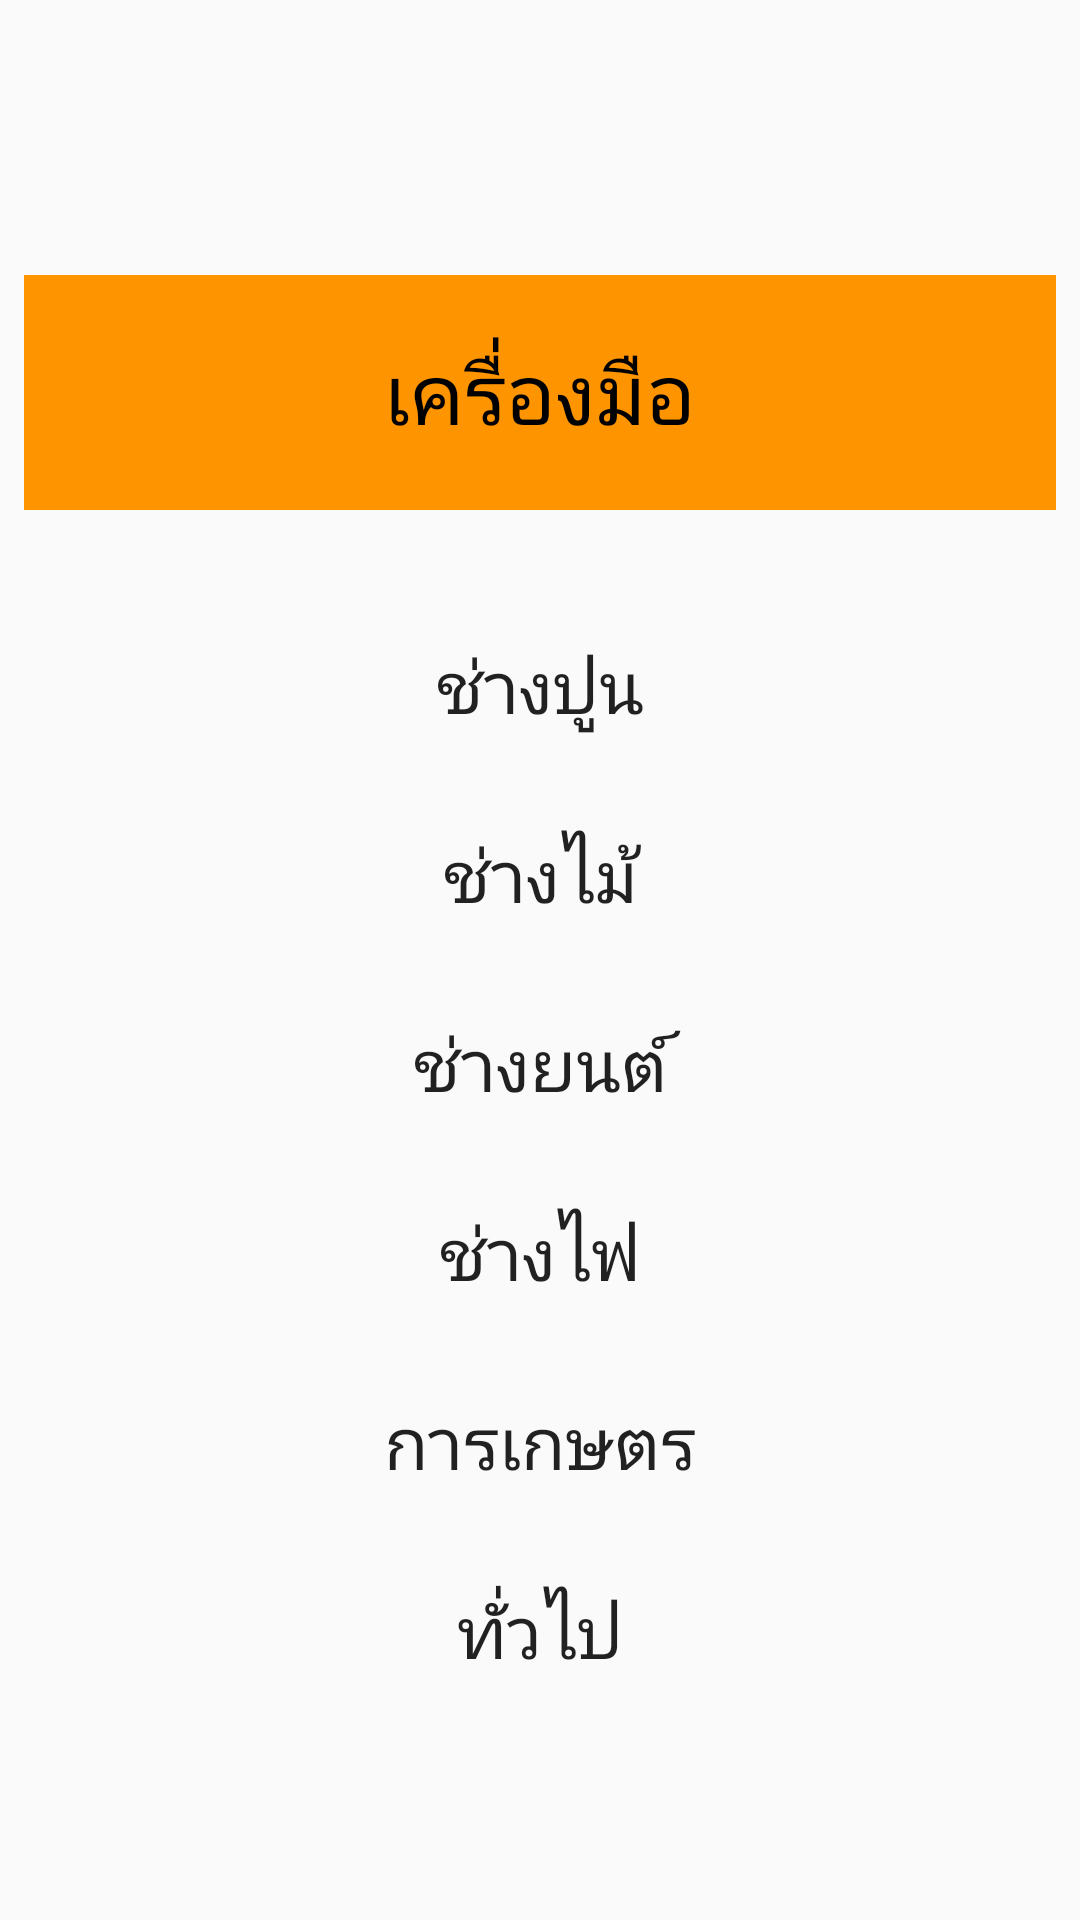

Here is an Android app screen rendered from its layout file. Give the layout XML and the strings, colors and styles it references.
<!-- AndroidManifest.xml: application theme AppTheme -->
<!-- res/layout/fragment_category.xml -->
<?xml version="1.0" encoding="utf-8"?>
<LinearLayout xmlns:android="http://schemas.android.com/apk/res/android"
    android:layout_width="match_parent"
    android:layout_height="match_parent"
    android:orientation="vertical"
   android:gravity="center"
    android:layout_margin="20dp">

    <TextView
        android:layout_width="344dp"
        android:layout_height="wrap_content"
        android:layout_margin="20dp"
        android:background="#fd9400"
        android:gravity="center"
        android:padding="20dp"
        android:text="เครื่องมือ"
        android:textColor="@android:color/background_dark"
        android:textSize="28sp" />

    <Button
        android:id="@+id/btn1"
        android:layout_width="match_parent"
        android:layout_height="wrap_content"
        android:layout_marginTop="15dp"
        android:background="@drawable/selector_btn_default"
        android:padding="5dp"
        android:text="ช่างปูน"
        android:textSize="24sp" />

    <Button
        android:id="@+id/btn2"
        android:layout_width="match_parent"
        android:layout_height="wrap_content"
        android:layout_marginTop="15dp"
        android:padding="5dp"
        android:background="@drawable/selector_btn_default"
        android:text="ช่างไม้"
        android:textSize="24sp" />

    <Button
        android:id="@+id/btn3"
        android:layout_width="match_parent"
        android:layout_height="wrap_content"
        android:layout_marginTop="15dp"
        android:padding="5dp"
        android:background="@drawable/selector_btn_default"
        android:text="ช่างยนต์"
        android:textSize="24sp" />

    <Button
        android:id="@+id/btn4"
        android:layout_width="match_parent"
        android:layout_height="wrap_content"
        android:layout_marginTop="15dp"
        android:padding="5dp"
        android:background="@drawable/selector_btn_default"
        android:text="ช่างไฟ"
        android:textSize="24sp" />

    <Button
        android:id="@+id/btn5"
        android:layout_width="match_parent"
        android:layout_height="wrap_content"
        android:layout_marginTop="15dp"
        android:padding="5dp"
        android:background="@drawable/selector_btn_default"
        android:text="การเกษตร"
        android:textSize="24sp" />

    <Button
        android:id="@+id/btn6"
        android:layout_width="match_parent"
        android:layout_height="wrap_content"
        android:layout_marginTop="15dp"
        android:padding="5dp"
        android:background="@drawable/selector_btn_default"
        android:text="ทั่วไป"
        android:textSize="24sp" />
</LinearLayout>
<!-- resources referenced by this layout -->
<resources>
  <style name="AppTheme" parent="Theme.AppCompat.Light.NoActionBar">
  
          
          <item name="colorPrimary">@color/colorPrimary</item>
          <item name="colorPrimaryDark">@color/colorPrimaryDark</item>
          <item name="colorAccent">@color/colorAccent</item>
      </style>
  <color name="colorPrimary">#FF9100</color>
  <color name="colorPrimaryDark">#F57C00</color>
  <color name="colorAccent">#FFAB40</color>
</resources>
